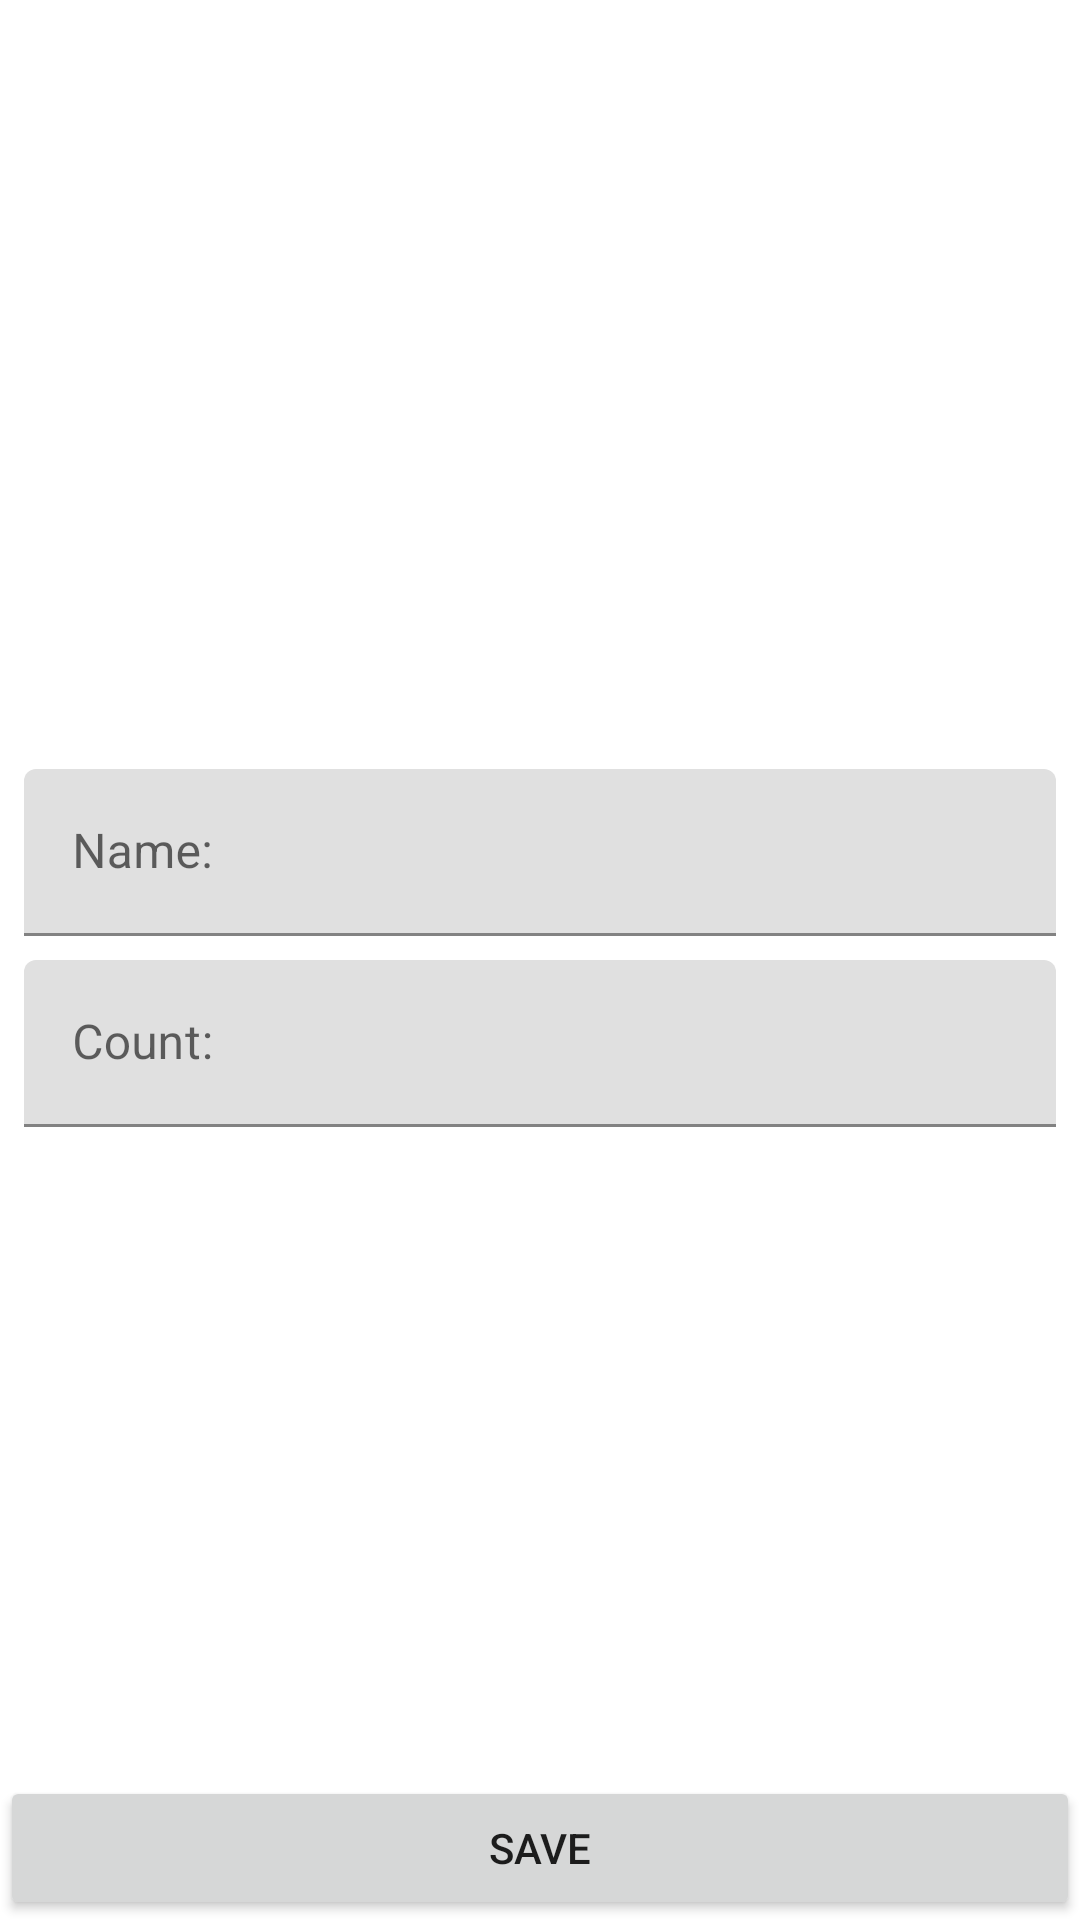

Layout XML and referenced resources for this Android screen:
<!-- AndroidManifest.xml: application theme Theme.SatShop -->
<!-- res/layout/activity_shop_item.xml -->
<?xml version="1.0" encoding="utf-8"?>
<androidx.constraintlayout.widget.ConstraintLayout xmlns:android="http://schemas.android.com/apk/res/android"
    xmlns:tools="http://schemas.android.com/tools"
    android:layout_width="match_parent"
    android:layout_height="match_parent"
    xmlns:app="http://schemas.android.com/apk/res-auto">


    <com.google.android.material.textfield.TextInputLayout
        android:id="@+id/til_name"
        android:layout_width="0dp"
        android:layout_height="wrap_content"
        android:layout_marginEnd="8dp"
        android:layout_marginBottom="8dp"
        android:layout_marginStart="8dp"
        app:layout_constraintBottom_toTopOf="@id/til_count"
        app:layout_constraintEnd_toEndOf="parent"
        app:layout_constraintStart_toStartOf="parent"
        app:layout_constraintTop_toTopOf="parent"
        app:layout_constraintVertical_chainStyle="packed">

        <com.google.android.material.textfield.TextInputEditText
            android:id="@+id/et_name"
            android:layout_width="match_parent"
            android:layout_height="wrap_content"
            android:hint="@string/name"
            android:inputType="textCapWords"/>
    </com.google.android.material.textfield.TextInputLayout>

    <com.google.android.material.textfield.TextInputLayout
        android:id="@+id/til_count"
        android:layout_width="0dp"
        android:layout_height="wrap_content"
        android:layout_marginEnd="8dp"
        android:layout_marginBottom="8dp"
        android:layout_marginStart="8dp"
        app:layout_constraintBottom_toBottomOf="parent"
        app:layout_constraintEnd_toEndOf="parent"
        app:layout_constraintStart_toStartOf="parent"
        app:layout_constraintTop_toBottomOf="@id/til_name"
        >

        <com.google.android.material.textfield.TextInputEditText
            android:id="@+id/et_count"
            android:layout_width="match_parent"
            android:layout_height="wrap_content"
            android:hint="@string/count"
            android:inputType="numberDecimal"/>
    </com.google.android.material.textfield.TextInputLayout>

    <Button
        android:id="@+id/save_button"
        android:layout_width="0dp"
        android:layout_height="wrap_content"
        android:text="@string/save"
        app:layout_constraintBottom_toBottomOf="parent"
        app:layout_constraintEnd_toEndOf="parent"
        app:layout_constraintStart_toStartOf="parent" />
</androidx.constraintlayout.widget.ConstraintLayout>
<!-- resources referenced by this layout -->
<resources>
  <string name="count">Count:</string>
  <string name="name">Name:</string>
  <string name="save">Save</string>
  <style name="Theme.SatShop" parent="Theme.MaterialComponents.DayNight.DarkActionBar">
          
          <item name="colorPrimary">@color/purple_500</item>
          <item name="colorPrimaryVariant">@color/purple_700</item>
          <item name="colorOnPrimary">@color/white</item>
          
          <item name="colorSecondary">@color/teal_200</item>
          <item name="colorSecondaryVariant">@color/teal_700</item>
          <item name="colorOnSecondary">@color/black</item>
          
          <item name="android:statusBarColor">?attr/colorPrimaryVariant</item>
          
      </style>
  <!-- not gathered from this repository: default colours our renderer supplied (Android Studio template values) -->
  <color name="purple_500">#FF6200EE</color>
  <color name="purple_700">#FF3700B3</color>
  <color name="teal_200">#FF03DAC5</color>
  <color name="teal_700">#FF018786</color>
  <color name="black">#FF000000</color>
  <color name="white">#FFFFFFFF</color>
</resources>
